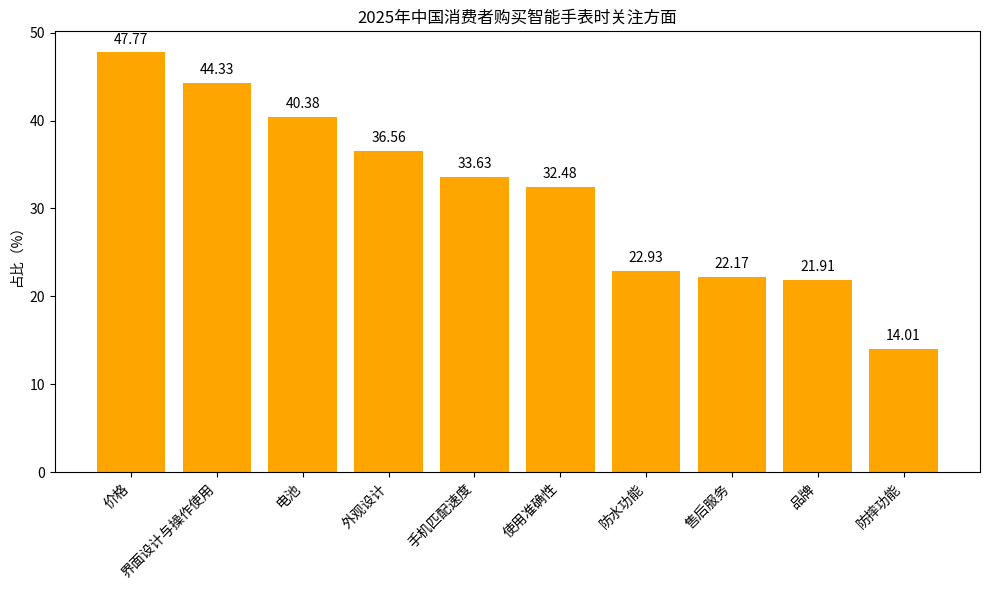

Generate this figure with matplotlib:
import matplotlib.pyplot as plt
import numpy as np

# 关注方面
aspects = ["价格", "界面设计与操作使用", "电池", "外观设计", "手机匹配速度", "使用准确性", 
           "防水功能", "售后服务", "品牌", "防摔功能"]
# 对应占比（%）
proportions = [47.77, 44.33, 40.38, 36.56, 33.63, 32.48, 
               22.93, 22.17, 21.91, 14.01]

x = np.arange(len(aspects))  # x轴坐标

fig, ax = plt.subplots(figsize=(10, 6))
# 绘制柱状图
bars = ax.bar(x, proportions, color='orange')

# 添加数值标注
for i, proportion in enumerate(proportions):
    ax.text(i, proportion + 1, f'{proportion}', ha='center')

# 设置x轴刻度和标签，旋转标签
ax.set_xticks(x)
ax.set_xticklabels(aspects, rotation=45, ha='right')
ax.set_ylabel('占比（%）')
ax.set_title('2025年中国消费者购买智能手表时关注方面')

plt.tight_layout()
plt.show()
